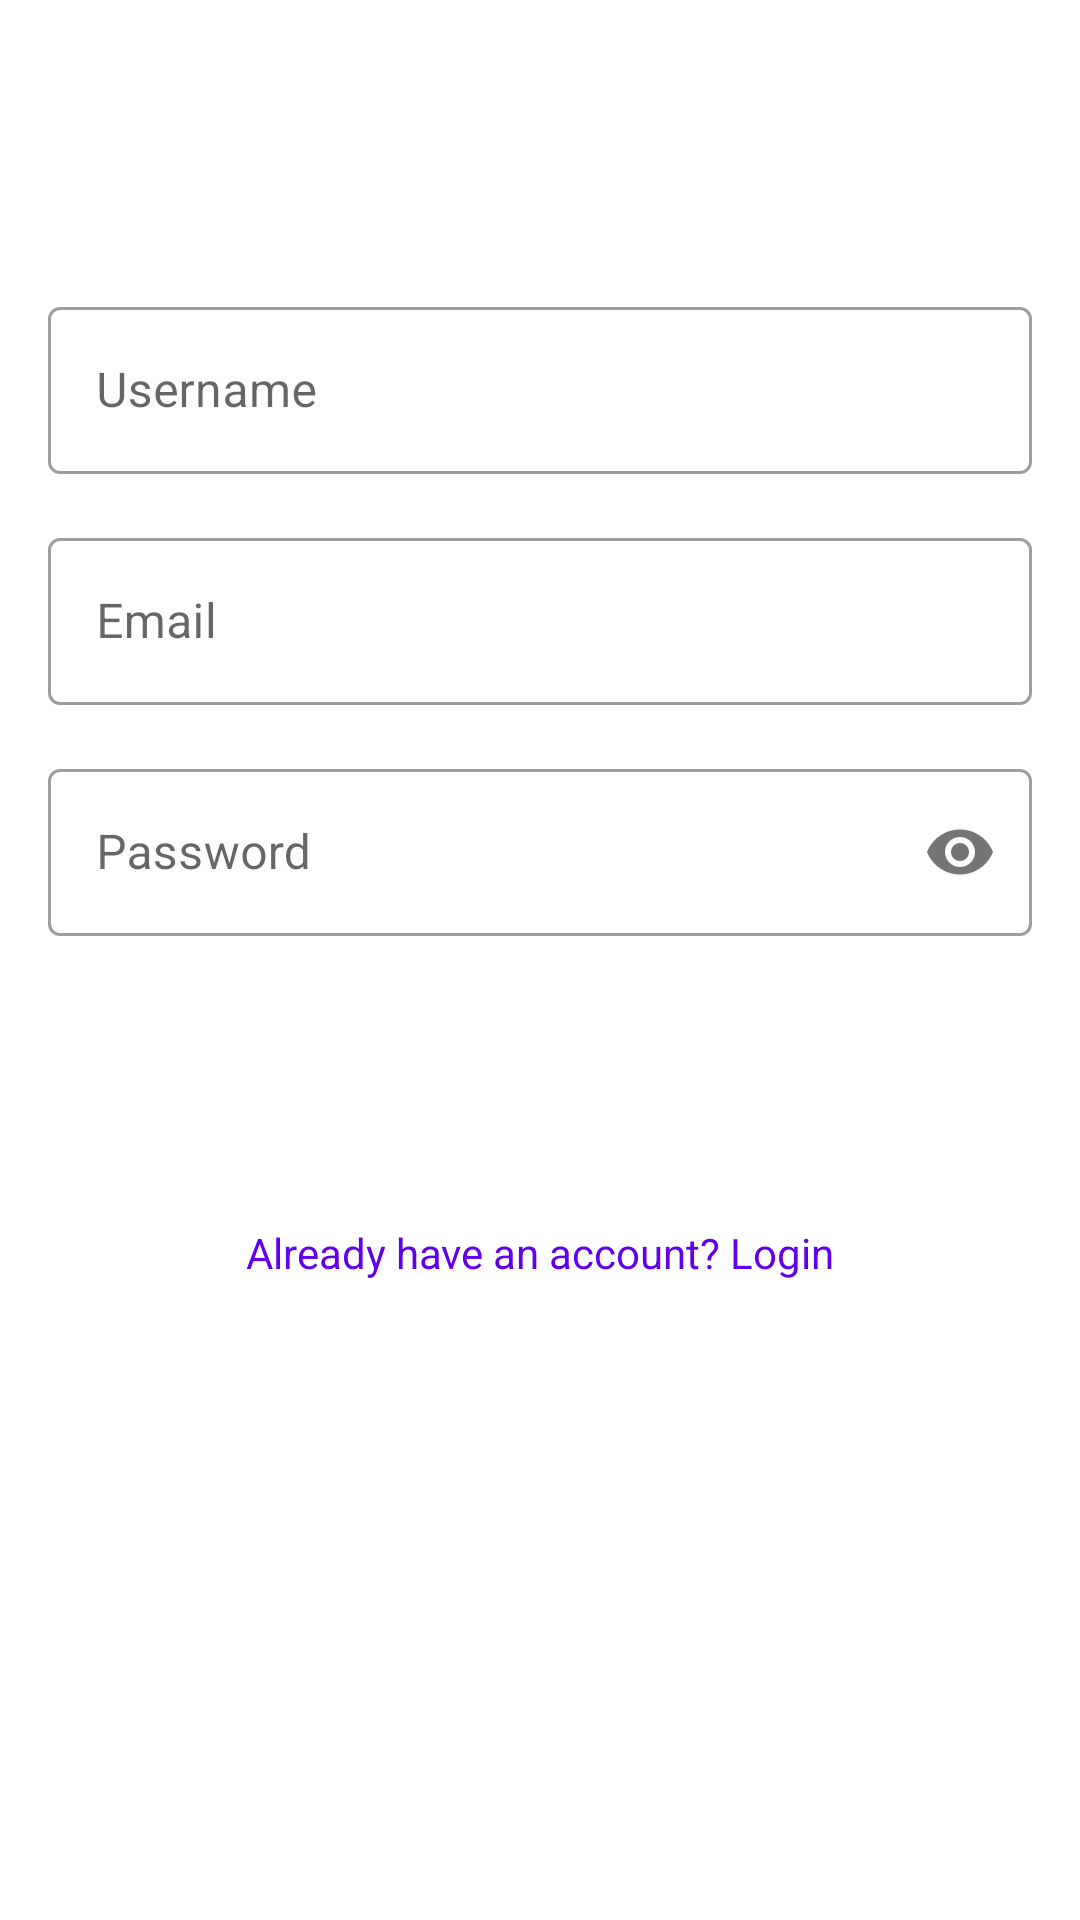

Here is an Android app screen rendered from its layout file. Give the layout XML and the strings, colors and styles it references.
<!-- AndroidManifest.xml: activity theme Theme.ExpenseTracker -->
<!-- res/layout/activity_register.xml -->
<?xml version="1.0" encoding="utf-8"?>
<androidx.constraintlayout.widget.ConstraintLayout xmlns:android="http://schemas.android.com/apk/res/android"
    xmlns:app="http://schemas.android.com/apk/res-auto"
    xmlns:tools="http://schemas.android.com/tools"
    android:layout_width="match_parent"
    android:layout_height="match_parent"
    android:padding="16dp"
    tools:context=".ui.auth.RegisterActivity">

    <com.google.android.material.textfield.TextInputLayout
        android:id="@+id/tilUsernameRegister"
        style="@style/Widget.ExpenseTracker.TextInputLayout"
        android:layout_width="0dp"
        android:layout_height="wrap_content"
        android:hint="@string/username_hint"
        app:layout_constraintTop_toTopOf="parent"
        app:layout_constraintStart_toStartOf="parent"
        app:layout_constraintEnd_toEndOf="parent"
        app:layout_constraintBottom_toTopOf="@+id/tilEmailRegister"
        app:layout_constraintVertical_chainStyle="packed"
        app:layout_constraintVertical_bias="0.3">

        <com.google.android.material.textfield.TextInputEditText
            android:id="@+id/etUsernameRegister"
            android:layout_width="match_parent"
            android:layout_height="wrap_content"
            android:inputType="text" />
    </com.google.android.material.textfield.TextInputLayout>

    <com.google.android.material.textfield.TextInputLayout
        android:id="@+id/tilEmailRegister"
        style="@style/Widget.ExpenseTracker.TextInputLayout"
        android:layout_width="0dp"
        android:layout_height="wrap_content"
        android:layout_marginTop="8dp"
        android:hint="@string/email_hint"
        app:layout_constraintTop_toBottomOf="@+id/tilUsernameRegister"
        app:layout_constraintStart_toStartOf="parent"
        app:layout_constraintEnd_toEndOf="parent"
        app:layout_constraintBottom_toTopOf="@+id/tilPasswordRegister">

        <com.google.android.material.textfield.TextInputEditText
            android:id="@+id/etEmailRegister"
            android:layout_width="match_parent"
            android:layout_height="wrap_content"
            android:inputType="textEmailAddress" />
    </com.google.android.material.textfield.TextInputLayout>


    <com.google.android.material.textfield.TextInputLayout
        android:id="@+id/tilPasswordRegister"
        style="@style/Widget.ExpenseTracker.TextInputLayout"
        android:layout_width="0dp"
        android:layout_height="wrap_content"
        android:layout_marginTop="8dp"
        android:hint="@string/password_hint"
        app:passwordToggleEnabled="true"
        app:layout_constraintTop_toBottomOf="@+id/tilEmailRegister"
        app:layout_constraintStart_toStartOf="parent"
        app:layout_constraintEnd_toEndOf="parent"
        app:layout_constraintBottom_toTopOf="@+id/btnRegister">

        <com.google.android.material.textfield.TextInputEditText
            android:id="@+id/etPasswordRegister"
            android:layout_width="match_parent"
            android:layout_height="wrap_content"
            android:inputType="textPassword" />
    </com.google.android.material.textfield.TextInputLayout>

    <Button
        android:id="@+id/btnRegister"
        style="@style/Widget.ExpenseTracker.Button"
        android:layout_width="0dp"
        android:layout_height="wrap_content"
        android:text="@string/register_button"
        app:layout_constraintTop_toBottomOf="@+id/tilPasswordRegister"
        app:layout_constraintStart_toStartOf="parent"
        app:layout_constraintEnd_toEndOf="parent"
        app:layout_constraintBottom_toTopOf="@+id/tvGoToLogin"/>

    <TextView
        android:id="@+id/tvGoToLogin"
        android:layout_width="wrap_content"
        android:layout_height="wrap_content"
        android:text="@string/go_to_login"
        android:padding="8dp"
        android:layout_marginTop="16dp"
        android:textColor="?attr/colorPrimary"
        app:layout_constraintTop_toBottomOf="@+id/btnRegister"
        app:layout_constraintStart_toStartOf="parent"
        app:layout_constraintEnd_toEndOf="parent"
        app:layout_constraintBottom_toBottomOf="parent"/>

    <ProgressBar
        android:id="@+id/progressBarRegister"
        android:layout_width="wrap_content"
        android:layout_height="wrap_content"
        android:visibility="gone"
        app:layout_constraintTop_toTopOf="parent"
        app:layout_constraintBottom_toBottomOf="parent"
        app:layout_constraintStart_toStartOf="parent"
        app:layout_constraintEnd_toEndOf="parent"
        tools:visibility="visible"/>

</androidx.constraintlayout.widget.ConstraintLayout>
<!-- resources referenced by this layout -->
<resources>
  <string name="email_hint">Email</string>
  <string name="go_to_login">Already have an account? Login</string>
  <string name="password_hint">Password</string>
  <string name="register_button">Register</string>
  <string name="username_hint">Username</string>
  <style name="Widget.ExpenseTracker.Button" parent="Widget.MaterialComponents.Button">
          <item name="android:layout_marginTop">16dp</item>
      </style>
  <style name="Widget.ExpenseTracker.TextInputLayout" parent="Widget.MaterialComponents.TextInputLayout.OutlinedBox">
          <item name="android:layout_marginBottom">8dp</item>
      </style>
  <style name="Theme.ExpenseTracker" parent="Base.Theme.ExpenseTracker" />
  <style name="Base.Theme.ExpenseTracker" parent="Theme.MaterialComponents.DayNight.NoActionBar"> <item name="colorPrimary">@color/colorPrimary</item>
          <item name="colorPrimaryVariant">@color/colorPrimaryDark</item>
          <item name="colorOnPrimary">@color/white</item>
          <item name="colorSecondary">@color/colorAccent</item>
          <item name="colorSecondaryVariant">@color/colorAccent</item>
          <item name="colorOnSecondary">@color/black</item>
      </style>
  <color name="colorPrimary">@color/purple_500</color>
  <color name="colorPrimaryDark">#3700B3</color>
  <color name="white">#FFFFFFFF</color>
  <color name="colorAccent">#03DAC5</color>
  <color name="black">#FF000000</color>
  <color name="purple_500">#FF6200EE</color>
</resources>
